Run: headless pygame with SDL's dummy video driver; simulated clock (each Clock.tick advances the game by its frame time, no real sleeping); random seed 0; keys injected as events and as key.get_pressed() state; no mouse input; restart key C tapped at the start of phases 3 and 4.
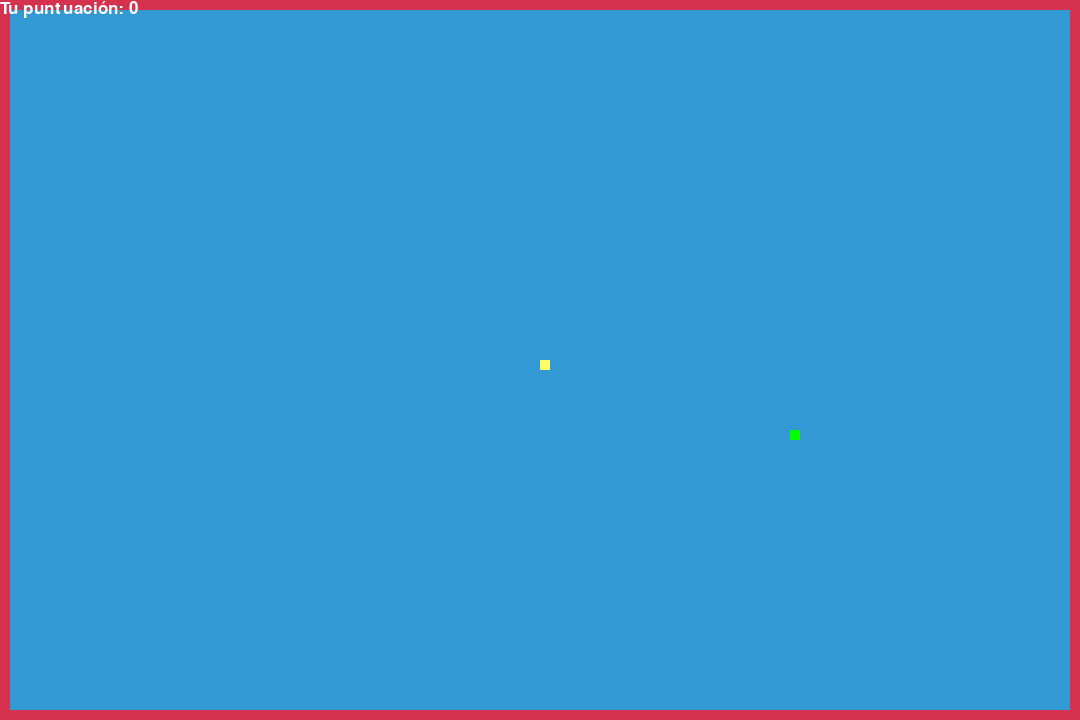
Frame 1 of 4 · flips 1–60 · no input
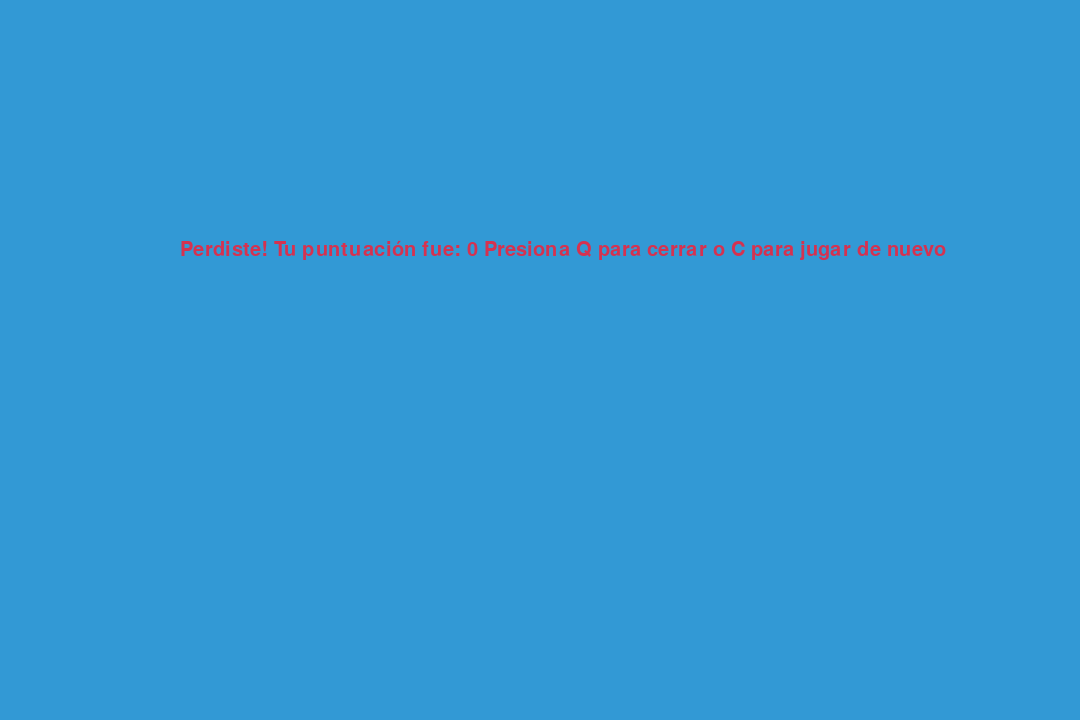
Frame 2 of 4 · flips 61–180 · tapped SPACE, RETURN · held RIGHT (→), D
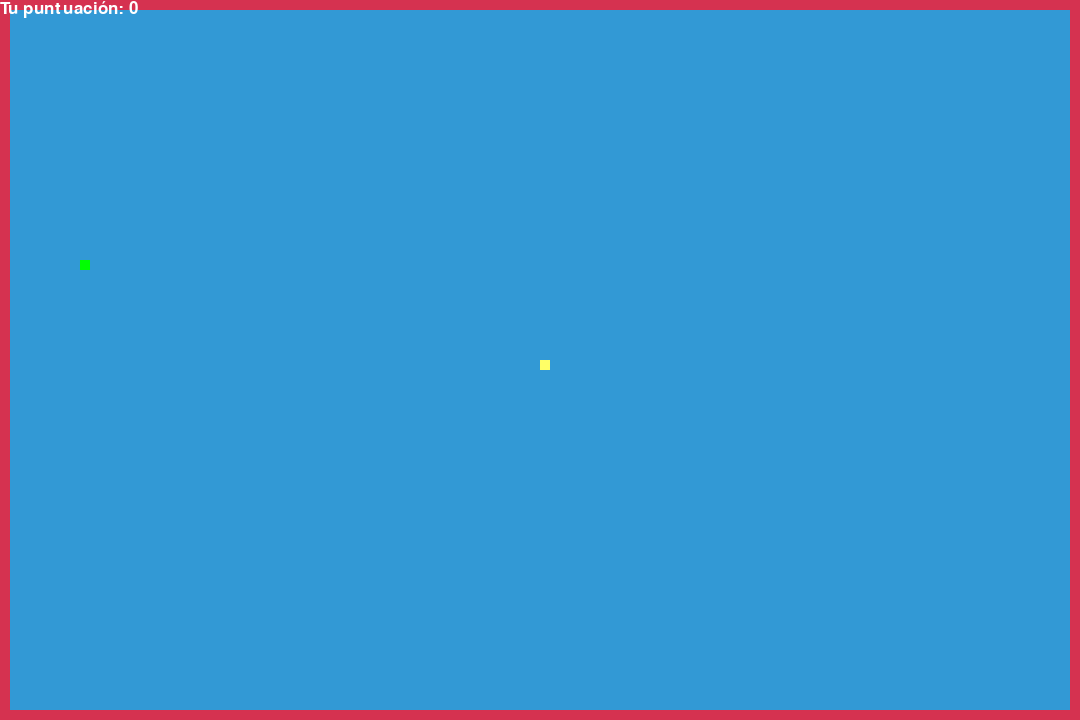
Frame 3 of 4 · flips 181–300 · tapped C · held DOWN (↓), S
Frame 4 of 4 · flips 301–420 · tapped C · held LEFT (←), A, UP (↑), W · screen same as frame 2, image omitted

The pygame program that drew these frames:

import pygame
import time
import random

# Inicializar pygame
pygame.init()

# Definir colores
white = (255, 255, 255)
yellow = (255, 255, 102)
black = (0, 0, 0)
red = (213, 50, 80)
green = (0, 255, 0)
blue = (50, 153, 213)

# Definir dimensiones de la ventana
dis_width = 1080
dis_height = 720

# Crear la ventana del juego
dis = pygame.display.set_mode((dis_width, dis_height))
pygame.display.set_caption('Snake Game by AsencionCar')

# Configurar el reloj para controlar la velocidad del juego
clock = pygame.time.Clock()

# Tamaño de un bloque de la serpiente y velocidad del juego
snake_block = 10
snake_speed = 15

# Definir estilo de fuente para los mensajes
font_style = pygame.font.SysFont(None, 30)

# Función para mostrar mensajes en la pantalla
def message(msg, color):
    mesg = font_style.render(msg, True, color)
    dis.blit(mesg, [dis_width / 6, dis_height / 3])

# Función principal del juego
def gameLoop():
    game_over = False
    game_close = False

    # Posición inicial de la cabeza de la serpiente
    x1 = dis_width / 2
    y1 = dis_height / 2

    # Velocidad inicial de la serpiente
    x1_change = 0
    y1_change = 0

    # Lista para almacenar los segmentos de la serpiente
    snake_List = []
    Length_of_snake = 1

    # Posición inicial de la comida
    foodx = round(random.randrange(0, dis_width - snake_block) / 10.0) * 10.0
    foody = round(random.randrange(0, dis_height - snake_block) / 10.0) * 10.0

    # Definir las coordenadas de la pared
    wall_left = 0
    wall_right = dis_width - snake_block
    wall_top = 0
    wall_bottom = dis_height - snake_block

    # Contador de puntuación
    score = 0

    # Bucle principal del juego
    while not game_over:

        # Bucle para manejar eventos cuando el juego está en pausa
        while game_close == True:
            dis.fill(blue)
            message("Perdiste! Tu puntuación fue: " + str(score) + " Presiona Q para cerrar o C para jugar de nuevo", red)
            pygame.display.update()

            for event in pygame.event.get():
                if event.type == pygame.KEYDOWN:
                    if event.key == pygame.K_q:
                        game_over = True
                        game_close = False
                    if event.key == pygame.K_c:
                        gameLoop()

        # Manejo de eventos del juego
        for event in pygame.event.get():
            if event.type == pygame.QUIT:
                game_over = True
            if event.type == pygame.KEYDOWN:
                if event.key == pygame.K_LEFT:
                    x1_change = -snake_block
                    y1_change = 0
                elif event.key == pygame.K_RIGHT:
                    x1_change = snake_block
                    y1_change = 0
                elif event.key == pygame.K_UP:
                    y1_change = -snake_block
                    x1_change = 0
                elif event.key == pygame.K_DOWN:
                    y1_change = snake_block
                    x1_change = 0

        # Verificar si la serpiente choca contra la pared
        if x1 >= dis_width or x1 < 0 or y1 >= dis_height or y1 < 0:
            game_close = True

        # Mover la serpiente
        x1 += x1_change
        y1 += y1_change
        dis.fill(blue)
        
        # Dibujar la comida
        pygame.draw.rect(dis, green, [foodx, foody, snake_block, snake_block])
        
        # Dibujar la pared
        pygame.draw.rect(dis, red, [wall_left, wall_top, dis_width, snake_block])  # Pared superior
        pygame.draw.rect(dis, red, [wall_left, wall_bottom, dis_width, snake_block])  # Pared inferior
        pygame.draw.rect(dis, red, [wall_left, wall_top, snake_block, dis_height])  # Pared izquierda
        pygame.draw.rect(dis, red, [wall_right, wall_top, snake_block, dis_height])  # Pared derecha

        # Almacenar la posición de la cabeza de la serpiente
        snake_Head = []
        snake_Head.append(x1)
        snake_Head.append(y1)
        snake_List.append(snake_Head)
        
        # Eliminar el último segmento de la serpiente si ha crecido
        if len(snake_List) > Length_of_snake:
            del snake_List[0]

        # Verificar si la serpiente choca contra su propio cuerpo
        for x in snake_List[:-1]:
            if x == snake_Head:
                game_close = True

        # Dibujar la serpiente en la pantalla
        for x in snake_List:
            pygame.draw.rect(dis, yellow, [x[0], x[1], snake_block, snake_block])

        # Mostrar la puntuación en tiempo real
        score_font = pygame.font.SysFont(None, 25)
        value = score_font.render("Tu puntuación: " + str(score), True, white)
        dis.blit(value, [0, 0])

        # Actualizar la pantalla
        pygame.display.update()

        # Verificar si la serpiente ha comido la comida
        if x1 == foodx and y1 == foody:
            foodx = round(random.randrange(0, dis_width - snake_block) / 10.0) * 10.0
            foody = round(random.randrange(0, dis_height - snake_block) / 10.0) * 10.0
            Length_of_snake += 1
            score += 1

        # Controlar la velocidad del juego
        clock.tick(snake_speed)

    # Salir del juego
    pygame.quit()
    quit()

# Iniciar el bucle principal del juego
gameLoop()
